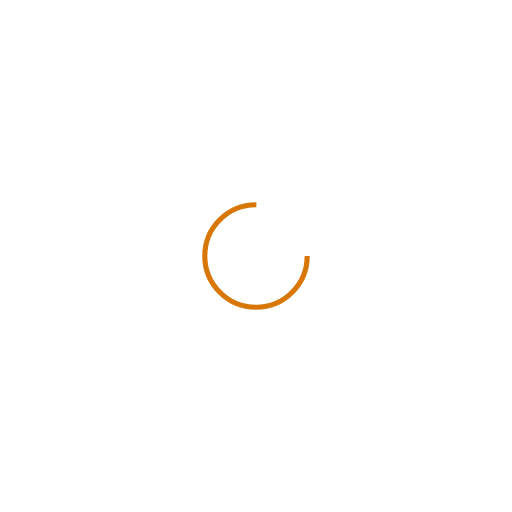
t = 0.00 s
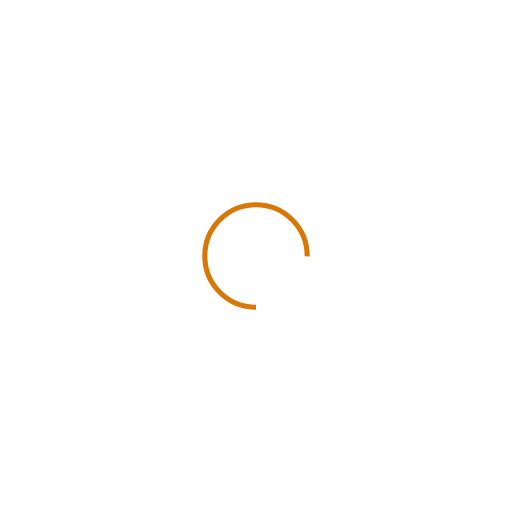
t = 0.25 s
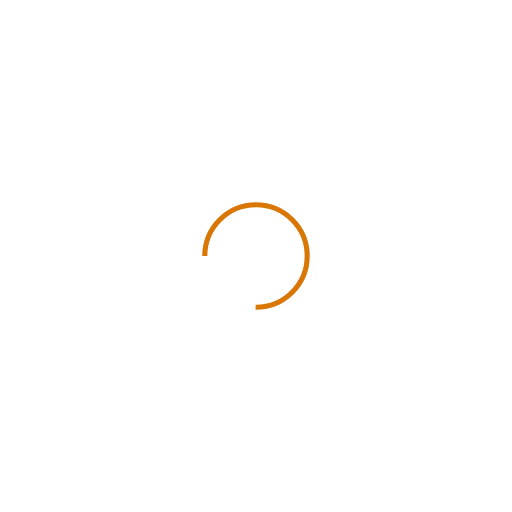
t = 0.50 s
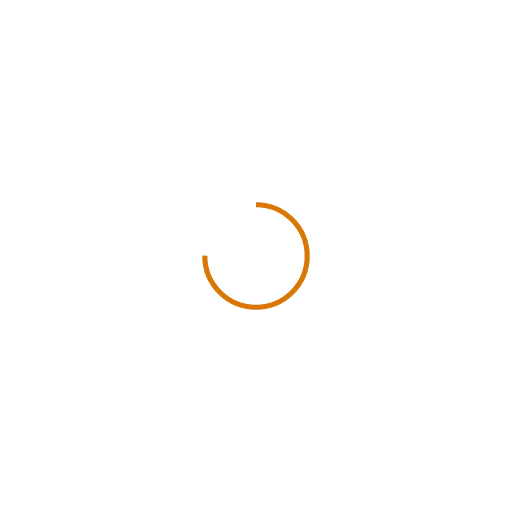
t = 0.75 s

The animated SVG that drew these frames (rendered in a browser with its animation timeline set to each time). Animation: 1 SMIL element (animateTransform=1); one cycle of 1.00 s, repeats indefinitely.

<svg xmlns="http://www.w3.org/2000/svg" viewBox="0 0 100 100" preserveAspectRatio="xMidYMid" width="200" height="200" style="shape-rendering: auto; display: block; background: transparent;" xmlns:xlink="http://www.w3.org/1999/xlink"><g><circle stroke-dasharray="47.12388980384689 17.707963267948966" r="10" stroke-width="1" stroke="#d97706" fill="none" cy="50" cx="50">
  <animateTransform keyTimes="0;1" values="0 50 50;360 50 50" dur="1s" repeatCount="indefinite" type="rotate" attributeName="transform"></animateTransform>
</circle><g></g></g><!-- [ldio] generated by https://loading.io --></svg>
